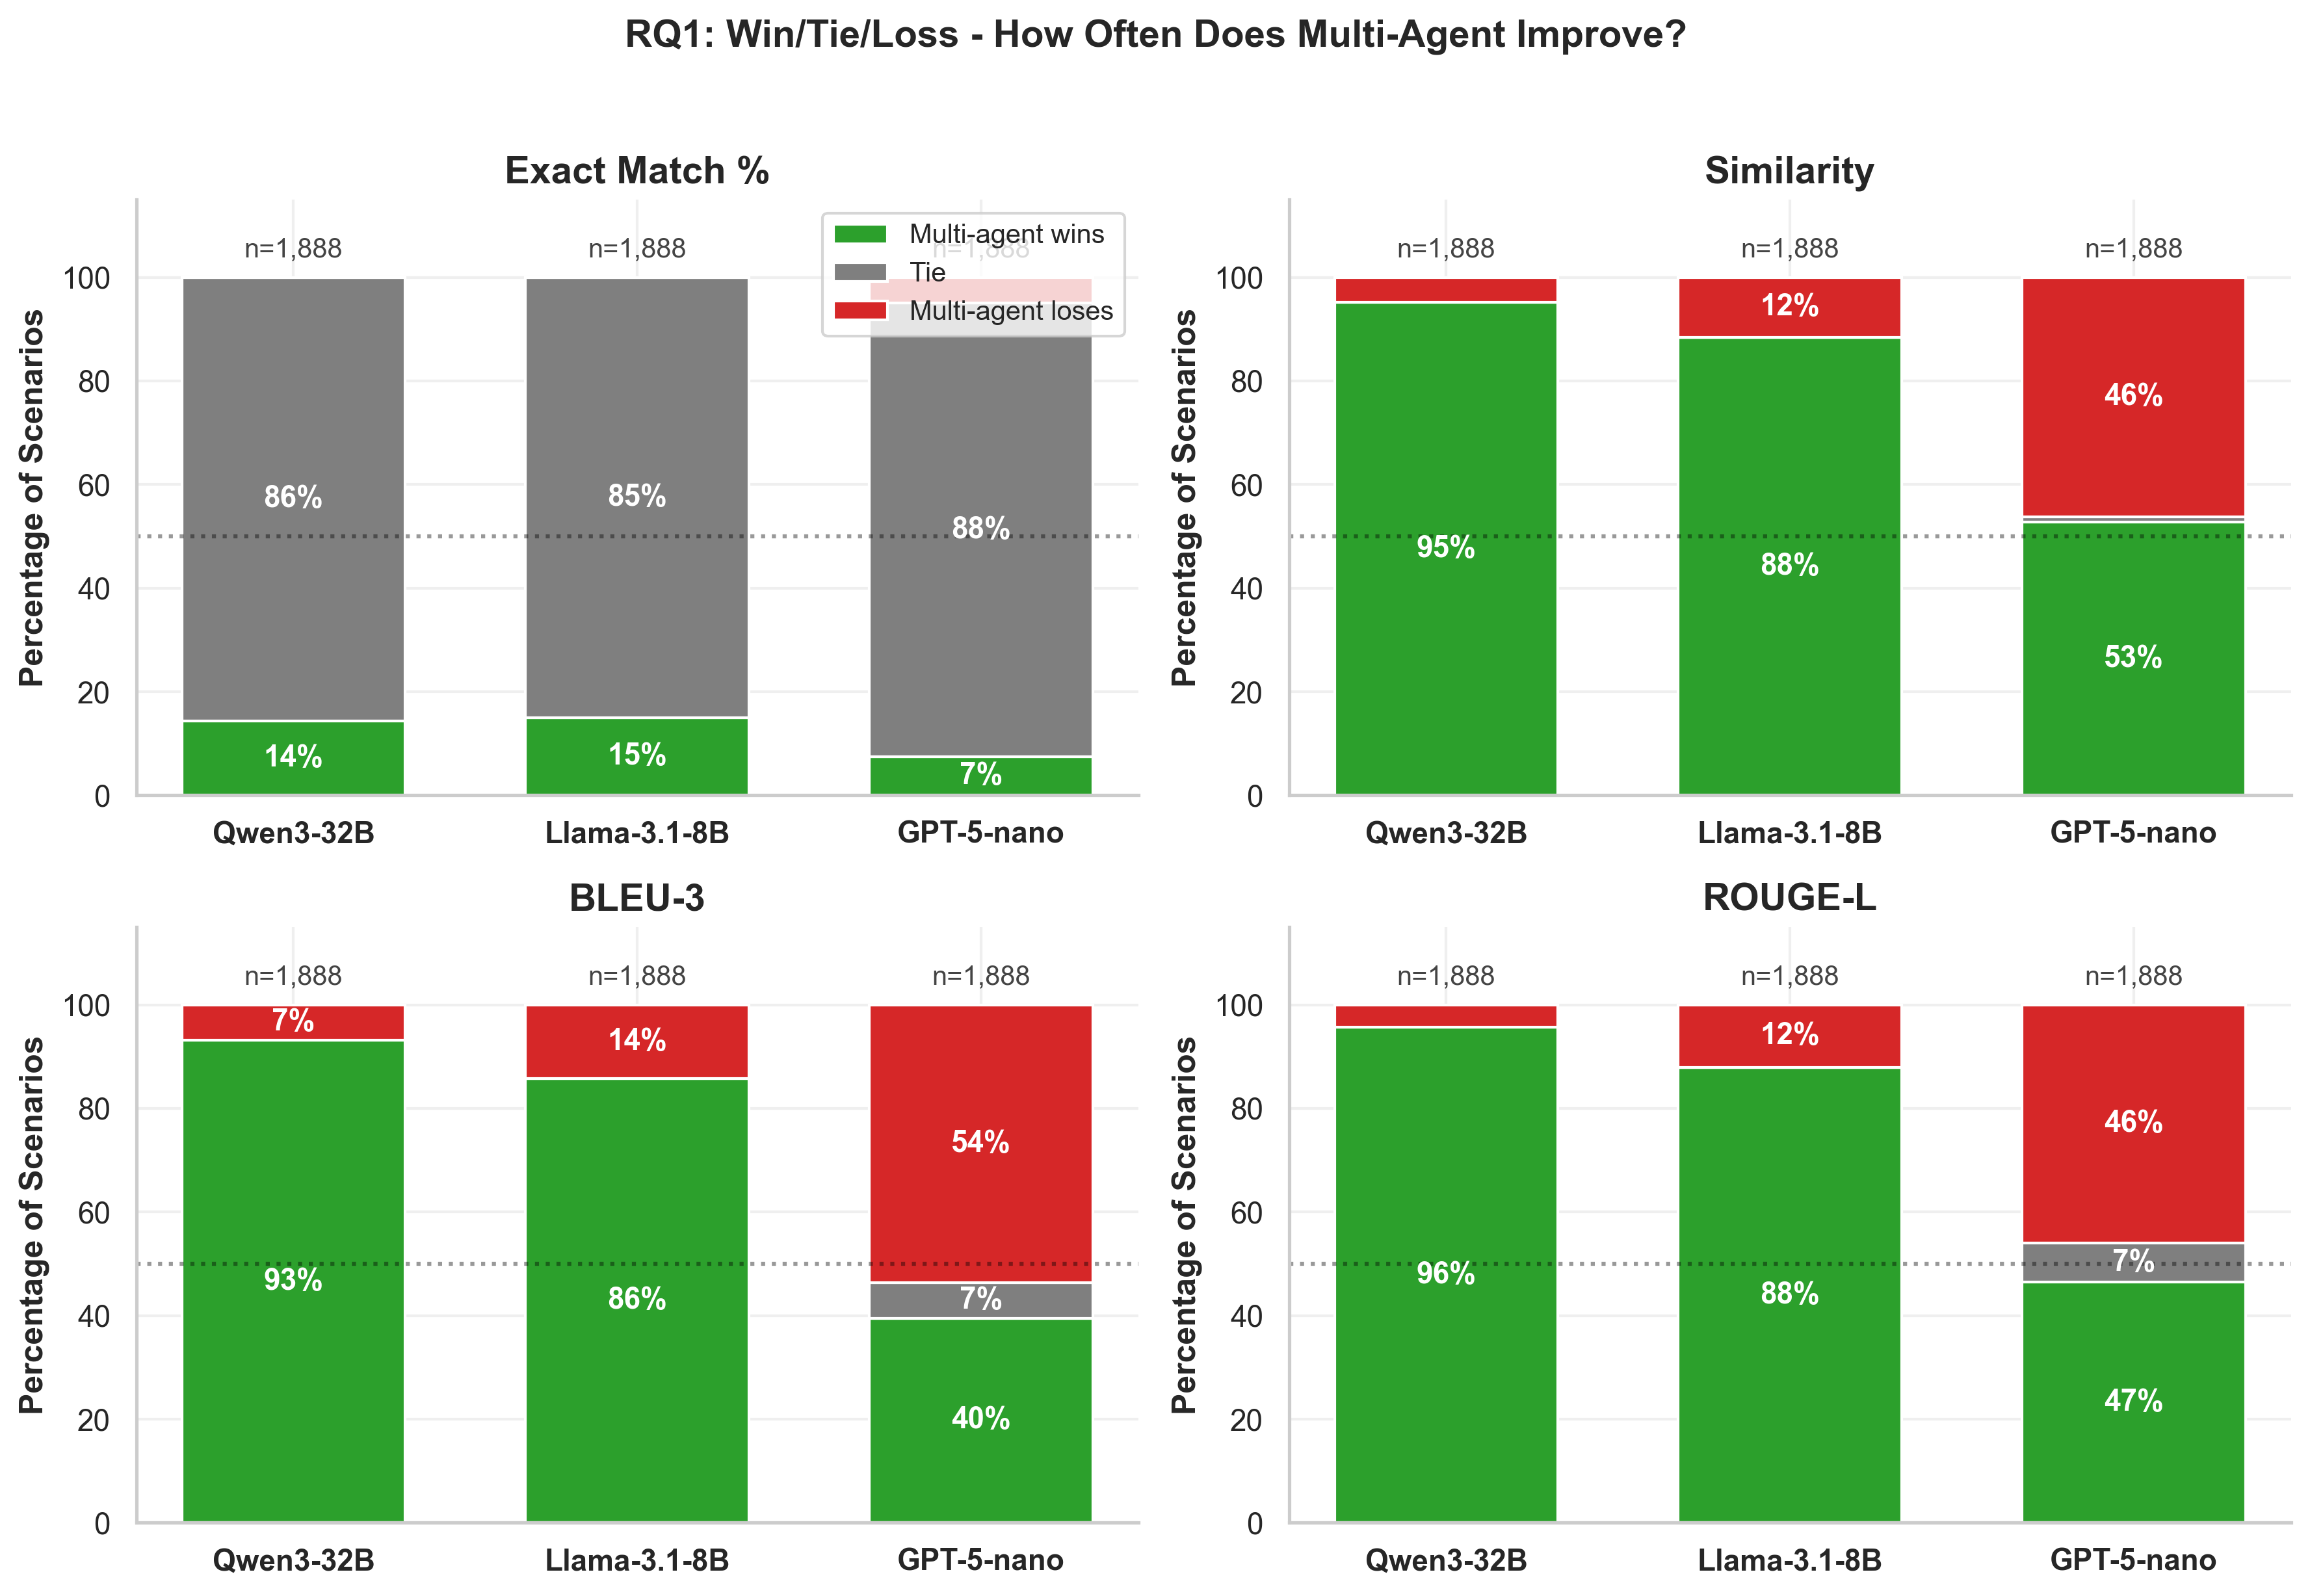

Source data for this figure (header and first rows):
model_name, wins, ties, losses, total, win_pct, tie_pct, loss_pct, metric
groq:qwen/qwen3-32b, 271, 1617, 0, 1888, 14.35, 85.65, 0.0, exact_match
local:meta-llama/Llama-3.1-8B-Instruct, 282, 1606, 0, 1888, 14.94, 85.06, 0.0, exact_match
openai/gpt-5-nano, 140, 1655, 93, 1888, 7.415, 87.66, 4.926, exact_match
groq:qwen/qwen3-32b, 1797, 0, 91, 1888, 95.18, 0.0, 4.82, similarity
local:meta-llama/Llama-3.1-8B-Instruct, 1668, 0, 220, 1888, 88.35, 0.0, 11.65, similarity
openai/gpt-5-nano, 996, 18, 874, 1888, 52.75, 0.9534, 46.29, similarity
groq:qwen/qwen3-32b, 1758, 0, 130, 1888, 93.11, 0.0, 6.886, bleu3
local:meta-llama/Llama-3.1-8B-Instruct, 1618, 0, 270, 1888, 85.7, 0.0, 14.3, bleu3
openai/gpt-5-nano, 746, 129, 1013, 1888, 39.51, 6.833, 53.65, bleu3
groq:qwen/qwen3-32b, 1807, 0, 81, 1888, 95.71, 0.0, 4.29, rouge_l
local:meta-llama/Llama-3.1-8B-Instruct, 1660, 0, 228, 1888, 87.92, 0.0, 12.08, rouge_l
openai/gpt-5-nano, 878, 141, 869, 1888, 46.5, 7.468, 46.03, rouge_l
